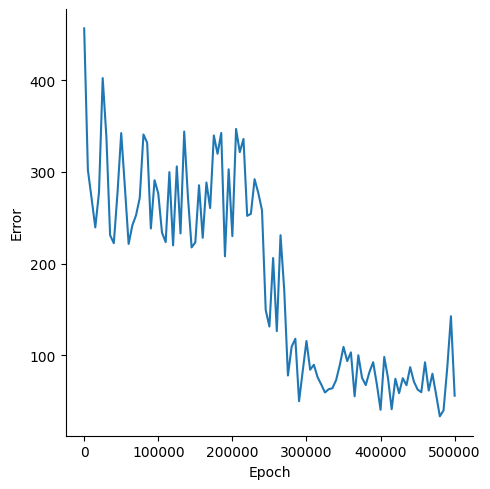

The data file committed next to this chart (first rows):
, Epoch, Error
0, 0, 456.6
1, 5000, 302.2
2, 10000, 271.2
3, 15000, 239.5
4, 20000, 277.8
5, 25000, 402.4
6, 30000, 338
7, 35000, 231
8, 40000, 222.3
9, 45000, 277.5
10, 50000, 342.4
11, 55000, 282.6
12, 60000, 221.5
13, 65000, 241.7
14, 70000, 252.8
15, 75000, 271.8
16, 80000, 340.9
17, 85000, 331.9
18, 90000, 238.4
19, 95000, 291
20, 100000, 276.5
21, 105000, 234
22, 110000, 223.5
23, 115000, 299.8
24, 120000, 220
25, 125000, 306.1
26, 130000, 233
27, 135000, 344.1
28, 140000, 273.2
29, 145000, 217.7
30, 150000, 223.2
31, 155000, 285.5
32, 160000, 228.2
33, 165000, 288.5
34, 170000, 260.6
35, 175000, 339.8
36, 180000, 319.9
37, 185000, 342.5
38, 190000, 208
39, 195000, 302.9
40, 200000, 230
41, 205000, 346.9
42, 210000, 321.6
43, 215000, 336
44, 220000, 252.1
45, 225000, 254.4
46, 230000, 292.1
47, 235000, 277.1
48, 240000, 258.3
49, 245000, 149.5
50, 250000, 131.5
51, 255000, 206.1
52, 260000, 126.4
53, 265000, 231.1
54, 270000, 171.2
55, 275000, 78.06
56, 280000, 109.5
57, 285000, 118.1
58, 290000, 50.03
59, 295000, 83.19
... 41 more rows
